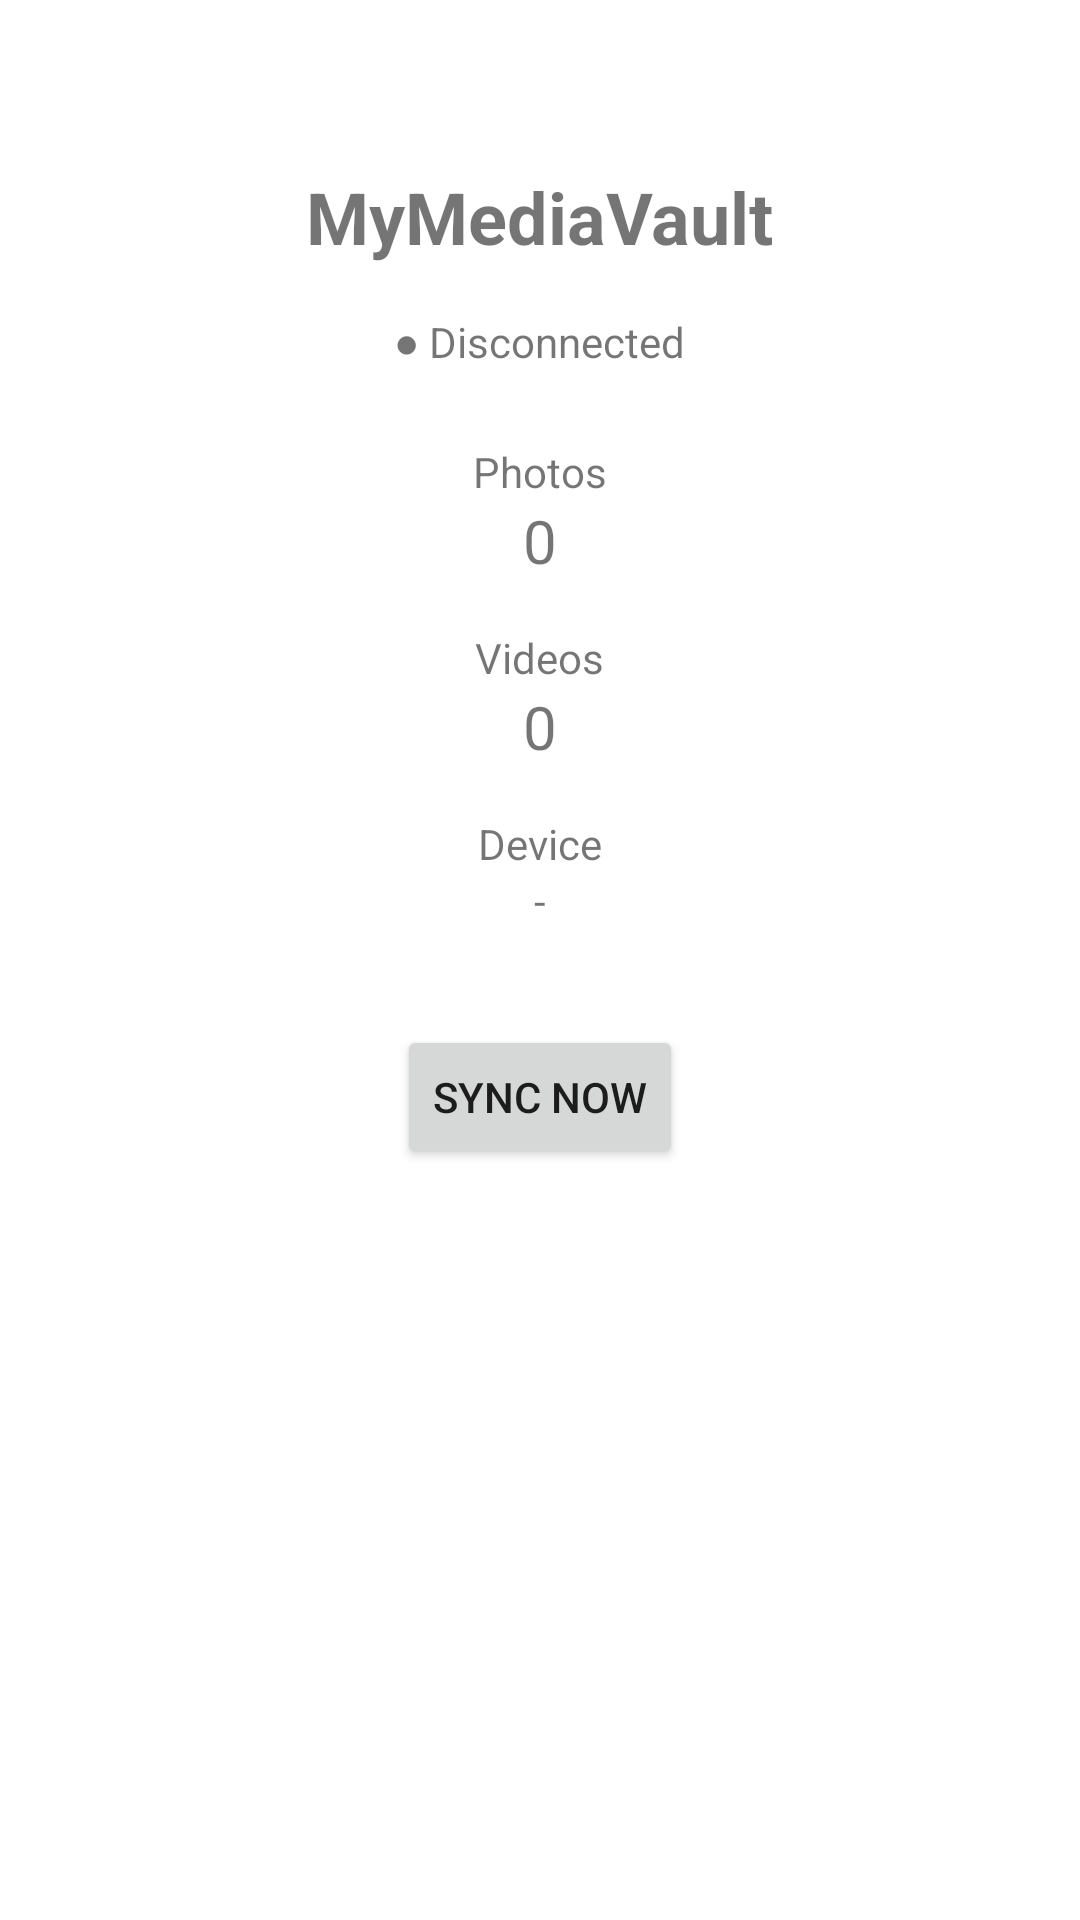

The Android layout XML behind this screen, and the referenced resources:
<!-- AndroidManifest.xml: application theme Theme.MyMediaVault -->
<!-- res/layout/activity_main.xml -->
<?xml version="1.0" encoding="utf-8"?>
<LinearLayout xmlns:android="http://schemas.android.com/apk/res/android"
    android:layout_width="match_parent"
    android:layout_height="match_parent"
    android:orientation="vertical"
    android:padding="24dp"
    android:gravity="center_horizontal">

    <TextView
        android:layout_width="wrap_content"
        android:layout_height="wrap_content"
        android:text="@string/app_name"
        android:textSize="24sp"
        android:textStyle="bold"
        android:layout_marginTop="32dp" />

    <TextView
        android:id="@+id/connectionStatus"
        android:layout_width="wrap_content"
        android:layout_height="wrap_content"
        android:text="● Disconnected"
        android:layout_marginTop="16dp" />

    <TextView
        android:layout_width="wrap_content"
        android:layout_height="wrap_content"
        android:text="Photos"
        android:layout_marginTop="24dp" />
    <TextView
        android:id="@+id/photoCount"
        android:layout_width="wrap_content"
        android:layout_height="wrap_content"
        android:text="0"
        android:textSize="20sp" />

    <TextView
        android:layout_width="wrap_content"
        android:layout_height="wrap_content"
        android:text="Videos"
        android:layout_marginTop="16dp" />
    <TextView
        android:id="@+id/videoCount"
        android:layout_width="wrap_content"
        android:layout_height="wrap_content"
        android:text="0"
        android:textSize="20sp" />

    <TextView
        android:layout_width="wrap_content"
        android:layout_height="wrap_content"
        android:text="Device"
        android:layout_marginTop="16dp" />
    <TextView
        android:id="@+id/deviceName"
        android:layout_width="wrap_content"
        android:layout_height="wrap_content"
        android:text="-" />

    <Button
        android:id="@+id/syncNowButton"
        android:layout_width="wrap_content"
        android:layout_height="wrap_content"
        android:text="Sync now"
        android:layout_marginTop="32dp" />

</LinearLayout>
<!-- resources referenced by this layout -->
<resources>
  <string name="app_name">MyMediaVault</string>
  <style name="Theme.MyMediaVault" parent="Theme.MaterialComponents.DayNight.NoActionBar">
          <item name="colorPrimary">#5B8CFF</item>
          <item name="colorPrimaryDark">#3E6FE0</item>
          <item name="colorAccent">#5B8CFF</item>
      </style>
</resources>
